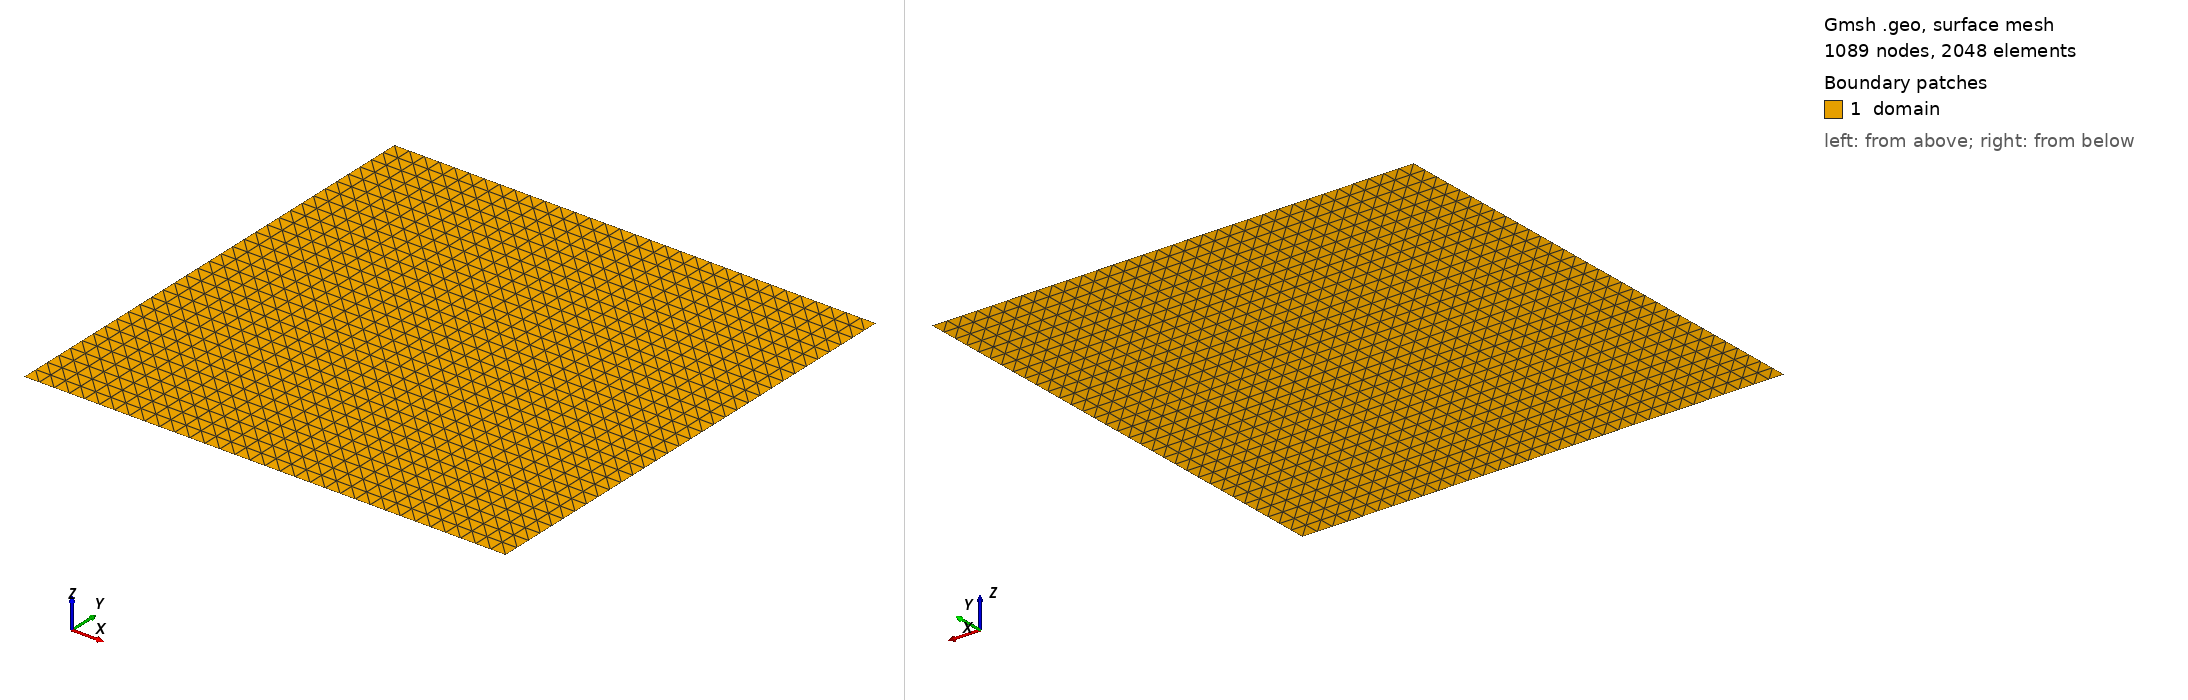

Gmsh geometry script, surface-meshed: 1089 nodes, 2048 surface elements. Boundary patches (legend numbers): 1 domain. Left view from above one corner, right view from below the opposite corner. Legend entries are the model's physical surfaces. The drawing asked Gmsh for element sizes between 1% and 20% of the model's largest extent; the script's own settings can give other sizes.

=== mesh.geo (drawn) ===
cl__1 = 1e+22;
Point(1) = {2, -2, 0, cl__1};
Point(2) = {2.5, -2, 0, cl__1};
Point(3) = {2.5, -1.5, 0, cl__1};
Point(4) = {2, -1.5, 0, cl__1};
Line(1) = {1, 2};
Transfinite Curve {1} = 33 Using Progression 1;
Line(2) = {2, 3};
Transfinite Curve {2} = 33 Using Progression 1;
Line(3) = {3, 4};
Transfinite Curve {3} = 33 Using Progression 1;
Line(4) = {4, 1};
Transfinite Curve {4} = 33 Using Progression 1;
Curve Loop(1) = {1, 2, 3, 4};
Plane Surface(1) = {1};
Transfinite Surface {1};
Physical Curve("left") = {4};
Physical Curve("right") = {2};
Physical Curve("bottom") = {1};
Physical Curve("top") = {3};
Physical Surface("domain") = {1};
